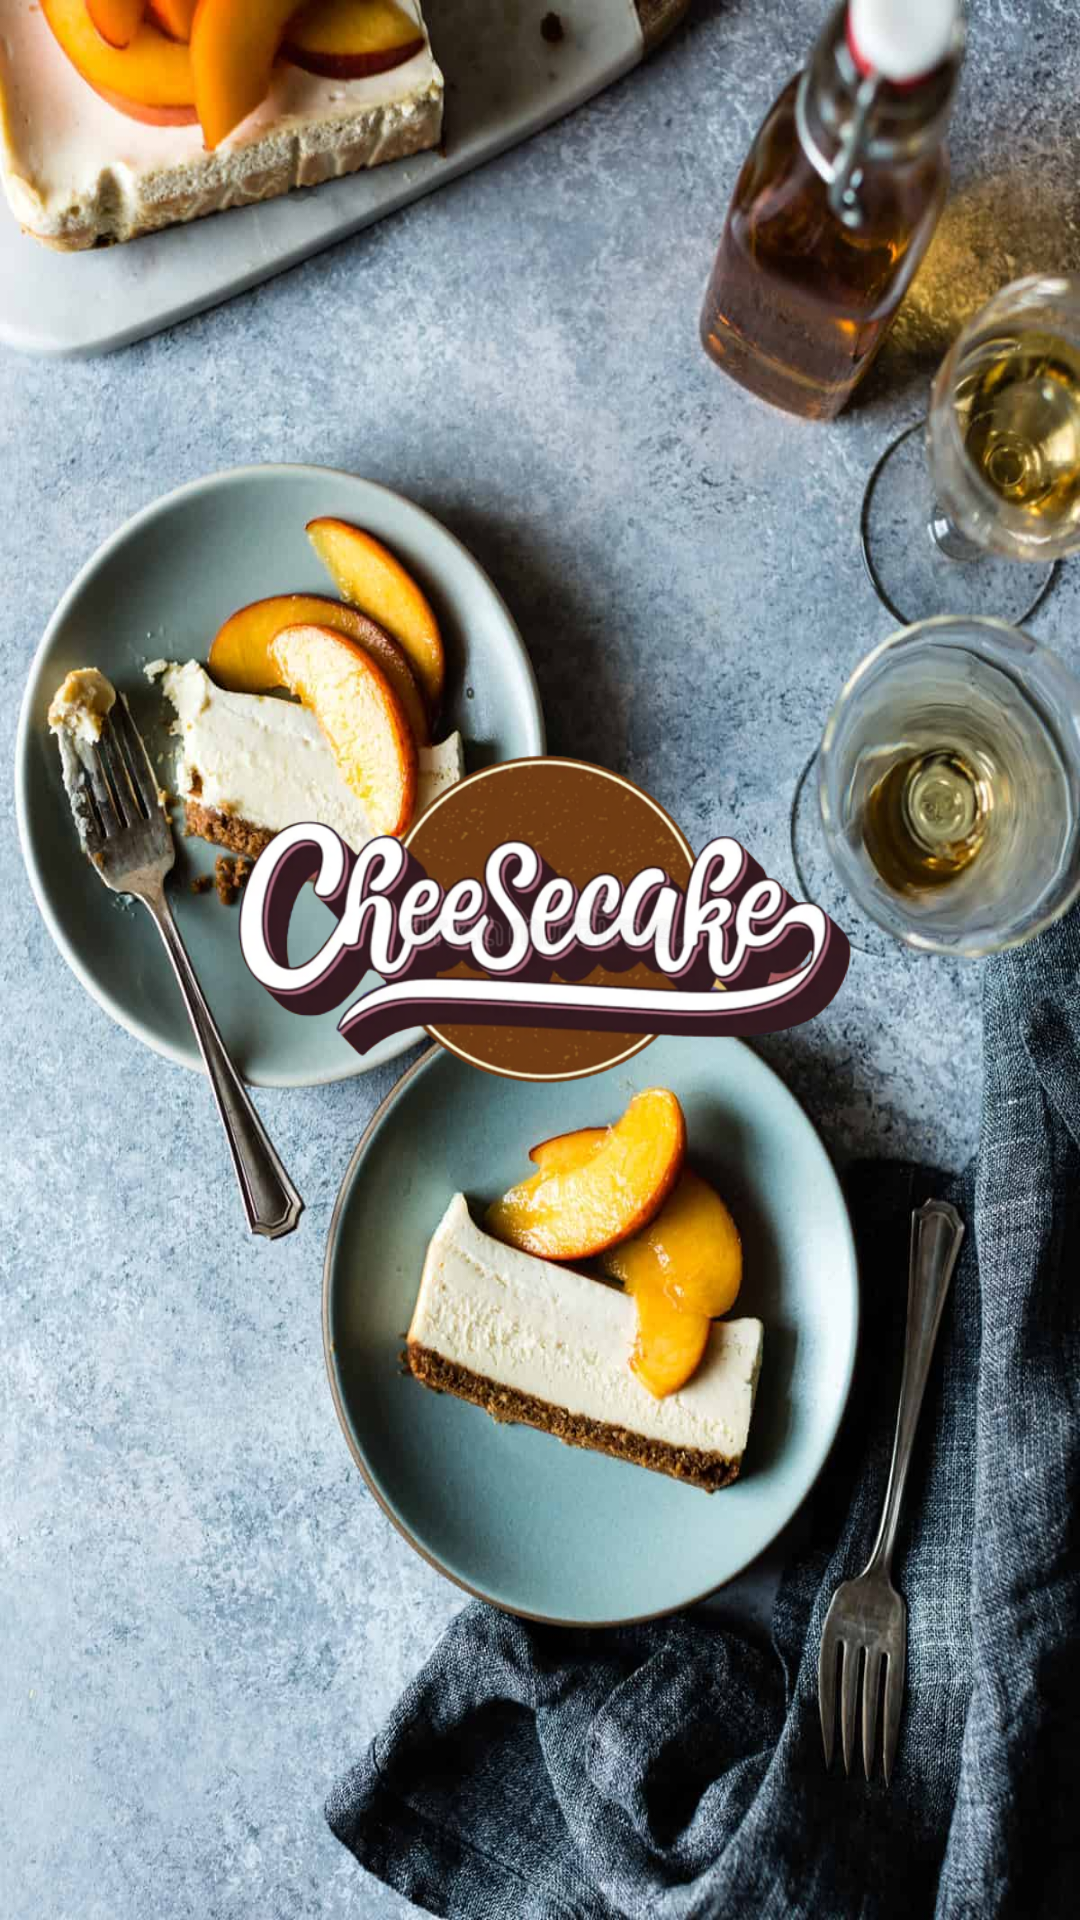

Reconstruct the res/layout file that produces this screen, plus the resources it refers to.
<!-- AndroidManifest.xml: activity theme SplashTheme -->
<!-- res/layout/activity_splash.xml -->
<?xml version="1.0" encoding="utf-8"?>
<androidx.constraintlayout.widget.ConstraintLayout
    xmlns:android="http://schemas.android.com/apk/res/android"
    xmlns:tools="http://schemas.android.com/tools"

    xmlns:app="http://schemas.android.com/apk/res-auto"
    android:layout_width="match_parent"
    android:layout_height="match_parent"

    tools:context=".activities.SplashActivity">

    <RelativeLayout
        android:layout_width="match_parent"
        android:layout_height="match_parent"
        android:background="@drawable/cheesebg"
        tools:layout_editor_absoluteX="16dp"
        tools:layout_editor_absoluteY="-41dp">

        <ImageView
            android:layout_width="338dp"
            android:layout_height="275dp"
            android:layout_alignParentStart="true"
            android:layout_alignParentTop="true"
            android:layout_alignParentEnd="true"
            android:layout_alignParentBottom="true"
            android:layout_marginStart="38dp"
            android:layout_marginTop="214dp"
            android:layout_marginEnd="35dp"
            android:layout_marginBottom="242dp"
            android:src="@drawable/cheesecake_logo_text" />
    </RelativeLayout>
</androidx.constraintlayout.widget.ConstraintLayout>
<!-- resources referenced by this layout -->
<resources>
  <!-- drawable cheesebg: jpeg bitmap (drawable, 158696 bytes) -->
  <!-- drawable cheesecake_logo_text: png bitmap (drawable, 162236 bytes) -->
  <style name="SplashTheme" parent="Theme.AppCompat.Light.NoActionBar">
          <item name="android:windowFullscreen">true</item>
      </style>
</resources>
